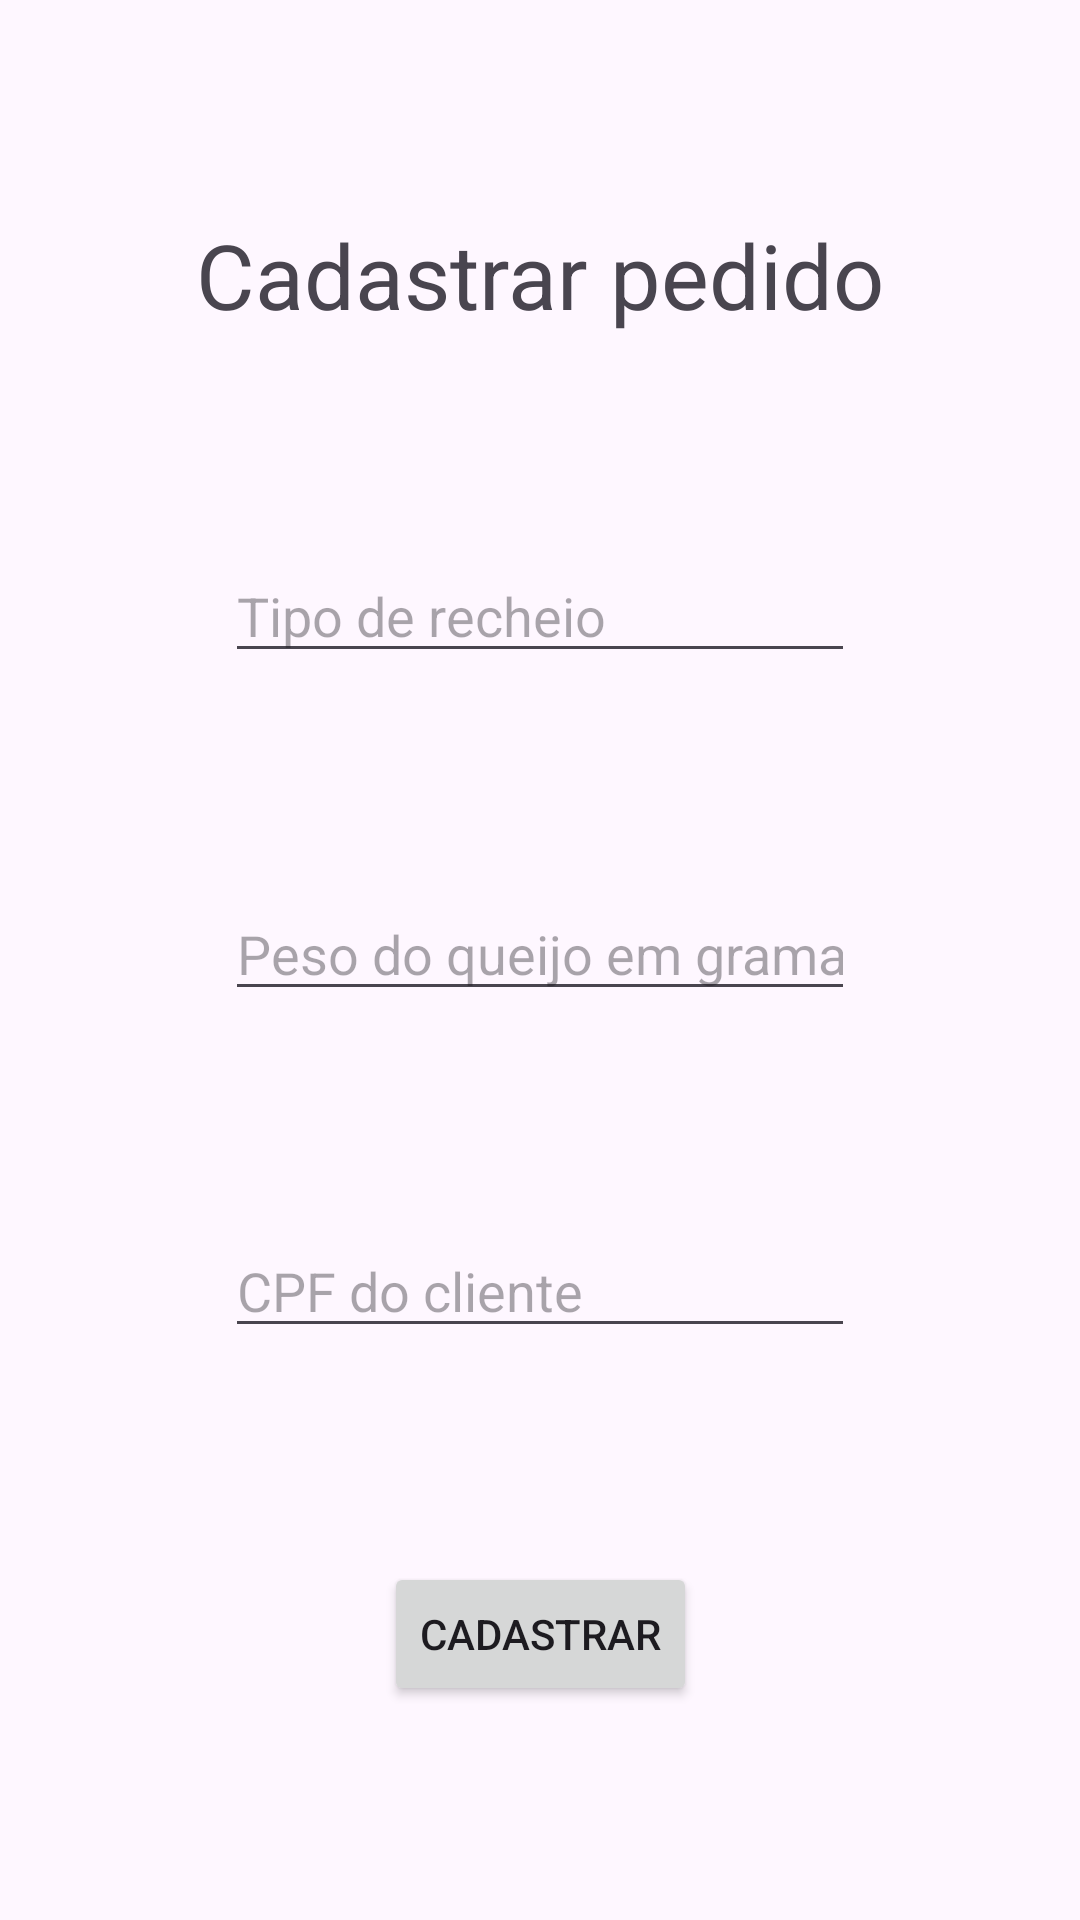

The Android layout XML behind this screen, and the referenced resources:
<!-- AndroidManifest.xml: application theme Theme.ProvaPDM -->
<!-- res/layout/activity_tamale_order_register.xml -->
<?xml version="1.0" encoding="utf-8"?>
<androidx.constraintlayout.widget.ConstraintLayout xmlns:android="http://schemas.android.com/apk/res/android"
    xmlns:app="http://schemas.android.com/apk/res-auto"
    xmlns:tools="http://schemas.android.com/tools"
    android:layout_width="match_parent"
    android:layout_height="match_parent"
    tools:context=".TamaleOrderActivity">

    <TextView
        android:id="@+id/textView5"
        android:layout_width="wrap_content"
        android:layout_height="wrap_content"
        android:text="@string/cadastrar_pedido"
        android:textSize="30sp"
        app:layout_constraintBottom_toTopOf="@+id/editTextFillingTypeCreateTamaleOrderId"
        app:layout_constraintEnd_toEndOf="parent"
        app:layout_constraintHorizontal_bias="0.5"
        app:layout_constraintStart_toStartOf="parent"
        app:layout_constraintTop_toTopOf="parent"
        app:layout_constraintVertical_bias="0.5" />

    <EditText
        android:id="@+id/editTextFillingTypeCreateTamaleOrderId"
        android:layout_width="wrap_content"
        android:layout_height="wrap_content"
        android:autofillHints=""
        android:ems="10"
        android:hint="@string/hint_tipo_de_recheio"
        android:inputType="text"
        app:layout_constraintBottom_toTopOf="@+id/editTextCheeseWeightCreateTamaleOrderId"
        app:layout_constraintEnd_toEndOf="parent"
        app:layout_constraintHorizontal_bias="0.5"
        app:layout_constraintStart_toStartOf="parent"
        app:layout_constraintTop_toBottomOf="@+id/textView5"
        app:layout_constraintVertical_bias="0.5" />

    <EditText
        android:id="@+id/editTextCheeseWeightCreateTamaleOrderId"
        android:layout_width="wrap_content"
        android:layout_height="wrap_content"
        android:autofillHints=""
        android:ems="10"
        android:hint="@string/hint_peso_do_queijo"
        android:inputType="number"
        app:layout_constraintBottom_toTopOf="@+id/editTextCustomerCPFCreateTamaleOrderId"
        app:layout_constraintEnd_toEndOf="parent"
        app:layout_constraintHorizontal_bias="0.5"
        app:layout_constraintStart_toStartOf="parent"
        app:layout_constraintTop_toBottomOf="@+id/editTextFillingTypeCreateTamaleOrderId"
        app:layout_constraintVertical_bias="0.5" />

    <EditText
        android:id="@+id/editTextCustomerCPFCreateTamaleOrderId"
        android:layout_width="wrap_content"
        android:layout_height="wrap_content"
        android:autofillHints=""
        android:ems="10"
        android:hint="@string/hint_cpf_do_cliente"
        android:inputType="text"
        app:layout_constraintBottom_toTopOf="@+id/buttonCreateTamaleOrderId"
        app:layout_constraintEnd_toEndOf="parent"
        app:layout_constraintHorizontal_bias="0.5"
        app:layout_constraintStart_toStartOf="parent"
        app:layout_constraintTop_toBottomOf="@+id/editTextCheeseWeightCreateTamaleOrderId"
        app:layout_constraintVertical_bias="0.5" />

    <Button
        android:id="@+id/buttonCreateTamaleOrderId"
        android:layout_width="wrap_content"
        android:layout_height="wrap_content"
        android:text="@string/button_cadastrar"
        app:layout_constraintBottom_toBottomOf="parent"
        app:layout_constraintEnd_toEndOf="parent"
        app:layout_constraintHorizontal_bias="0.5"
        app:layout_constraintStart_toStartOf="parent"
        app:layout_constraintTop_toBottomOf="@+id/editTextCustomerCPFCreateTamaleOrderId"
        app:layout_constraintVertical_bias="0.5" />

</androidx.constraintlayout.widget.ConstraintLayout>
<!-- resources referenced by this layout -->
<resources>
  <string name="button_cadastrar">Cadastrar</string>
  <string name="cadastrar_pedido">Cadastrar pedido</string>
  <string name="hint_cpf_do_cliente">CPF do cliente</string>
  <string name="hint_peso_do_queijo">Peso do queijo em gramas</string>
  <string name="hint_tipo_de_recheio">Tipo de recheio</string>
  <style name="Theme.ProvaPDM" parent="Base.Theme.ProvaPDM" />
  <style name="Base.Theme.ProvaPDM" parent="Theme.Material3.DayNight.NoActionBar">
          
          
      </style>
</resources>
